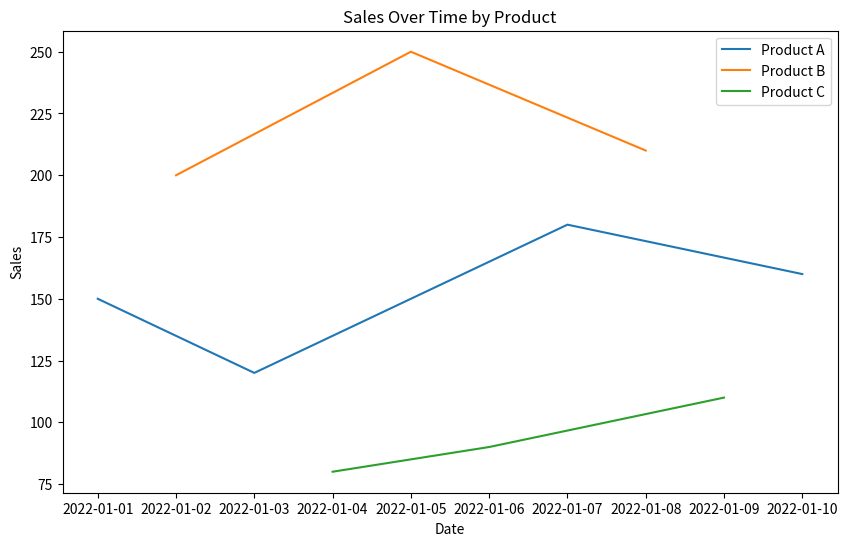

Write Python code to recreate this figure.
# Import necessary libraries
import pandas as pd
import numpy as np
import matplotlib.pyplot as plt

# Create a sample dataset
data = {
    'Date': pd.date_range(start='2022-01-01', periods=10),
    'Product': ['A', 'B', 'A', 'C', 'B', 'C', 'A', 'B', 'C', 'A'],
    'Category': ['Electronics', 'Clothing', 'Electronics', 'Home', 'Clothing', 'Home', 'Electronics', 'Clothing', 'Home', 'Electronics'],
    'Sales': [150, 200, 120, 80, 250, 90, 180, 210, 110, 160],
    'Expenses': [80, 50, 60, 30, 70, 40, 50, 90, 30, 60],
    'Profit': [70, 150, 60, 50, 180, 50, 130, 120, 80, 100]
}

df = pd.DataFrame(data)

# Display the dataset
print("Sample Data:")
print(df)

# Basic statistics of the dataset
print("\nBasic Statistics:")
print(df.describe())

# Data visualization - Sales over time
plt.figure(figsize=(10, 6))
for product in df['Product'].unique():
    product_data = df[df['Product'] == product]
    plt.plot(product_data['Date'], product_data['Sales'], label=f'Product {product}')

plt.title('Sales Over Time by Product')
plt.xlabel('Date')
plt.ylabel('Sales')
plt.legend()
plt.show()
